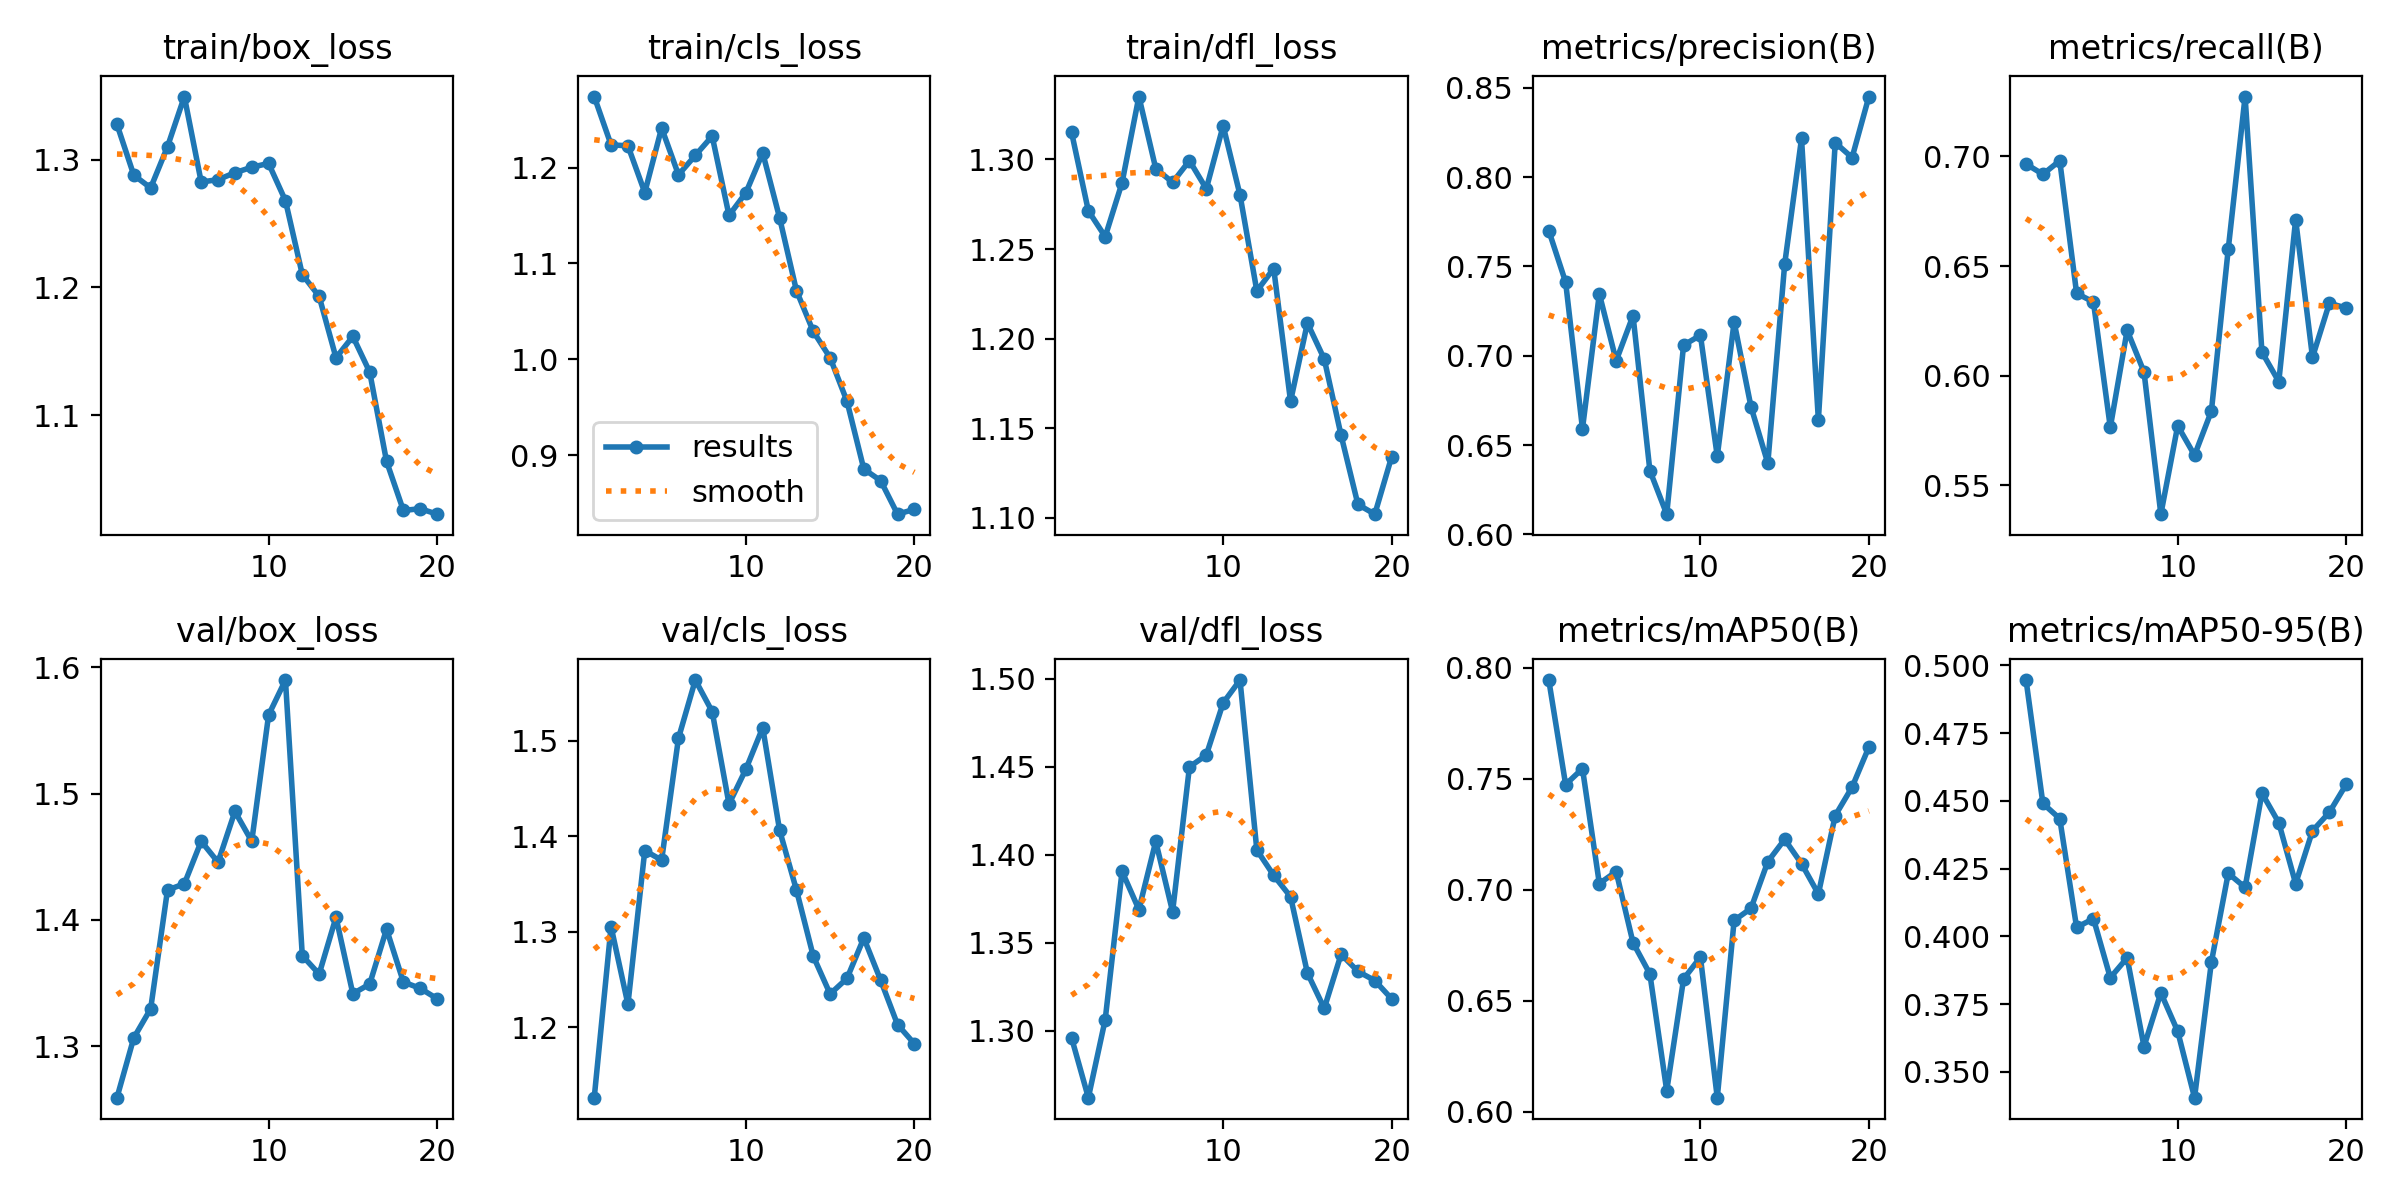

Data behind this chart, as committed beside it:
epoch, train/box_loss, train/cls_loss, train/dfl_loss, metrics/precision(B), metrics/recall(B), metrics/mAP50(B), metrics/mAP50-95(B), val/box_loss, val/cls_loss, val/dfl_loss, lr/pg0, lr/pg1, lr/pg2
1, 1.328, 1.274, 1.315, 0.77, 0.6965, 0.7944, 0.4946, 1.259, 1.126, 1.296, 0.00022, 0.00022, 0.00022
2, 1.288, 1.224, 1.271, 0.7412, 0.6918, 0.7474, 0.4491, 1.307, 1.305, 1.262, 0.0004372, 0.0004372, 0.0004372
3, 1.278, 1.223, 1.257, 0.6591, 0.698, 0.7545, 0.4435, 1.33, 1.224, 1.306, 0.0006307, 0.0006307, 0.0006307
4, 1.31, 1.174, 1.287, 0.7346, 0.6376, 0.7028, 0.4033, 1.424, 1.385, 1.391, 0.0008004, 0.0008004, 0.0008004
5, 1.35, 1.241, 1.335, 0.6972, 0.6336, 0.7082, 0.4066, 1.429, 1.375, 1.369, 0.0009464, 0.0009464, 0.0009464
6, 1.283, 1.192, 1.295, 0.7224, 0.5765, 0.6762, 0.3848, 1.462, 1.503, 1.408, 0.001069, 0.001069, 0.001069
7, 1.284, 1.213, 1.287, 0.6357, 0.6207, 0.6621, 0.3921, 1.446, 1.563, 1.368, 0.001167, 0.001167, 0.001167
8, 1.29, 1.233, 1.299, 0.6113, 0.6017, 0.6096, 0.3594, 1.486, 1.53, 1.45, 0.001242, 0.001242, 0.001242
9, 1.294, 1.15, 1.284, 0.7059, 0.5369, 0.6598, 0.3792, 1.462, 1.434, 1.457, 0.001208, 0.001208, 0.001208
10, 1.297, 1.174, 1.319, 0.7115, 0.5772, 0.6697, 0.365, 1.562, 1.47, 1.486, 0.001109, 0.001109, 0.001109
11, 1.268, 1.215, 1.28, 0.6438, 0.5638, 0.6064, 0.3405, 1.59, 1.514, 1.499, 0.00101, 0.00101, 0.00101
12, 1.21, 1.148, 1.227, 0.7189, 0.5839, 0.6862, 0.3906, 1.372, 1.406, 1.403, 0.000911, 0.000911, 0.000911
13, 1.193, 1.072, 1.239, 0.6715, 0.6577, 0.6916, 0.4233, 1.357, 1.344, 1.388, 0.000812, 0.000812, 0.000812
14, 1.145, 1.029, 1.165, 0.6398, 0.7272, 0.7127, 0.4181, 1.402, 1.274, 1.376, 0.000713, 0.000713, 0.000713
15, 1.162, 1.002, 1.209, 0.7512, 0.6107, 0.7227, 0.4529, 1.341, 1.235, 1.333, 0.000614, 0.000614, 0.000614
16, 1.134, 0.9563, 1.189, 0.8216, 0.5973, 0.7117, 0.442, 1.349, 1.251, 1.313, 0.000515, 0.000515, 0.000515
17, 1.064, 0.8855, 1.146, 0.664, 0.6711, 0.6981, 0.4195, 1.393, 1.293, 1.343, 0.000416, 0.000416, 0.000416
18, 1.025, 0.8734, 1.107, 0.8193, 0.6084, 0.7334, 0.439, 1.351, 1.249, 1.334, 0.000317, 0.000317, 0.000317
19, 1.027, 0.8384, 1.102, 0.8109, 0.633, 0.7462, 0.4458, 1.346, 1.203, 1.329, 0.000218, 0.000218, 0.000218
20, 1.022, 0.8435, 1.134, 0.845, 0.6309, 0.7642, 0.4561, 1.338, 1.183, 1.318, 0.000119, 0.000119, 0.000119
